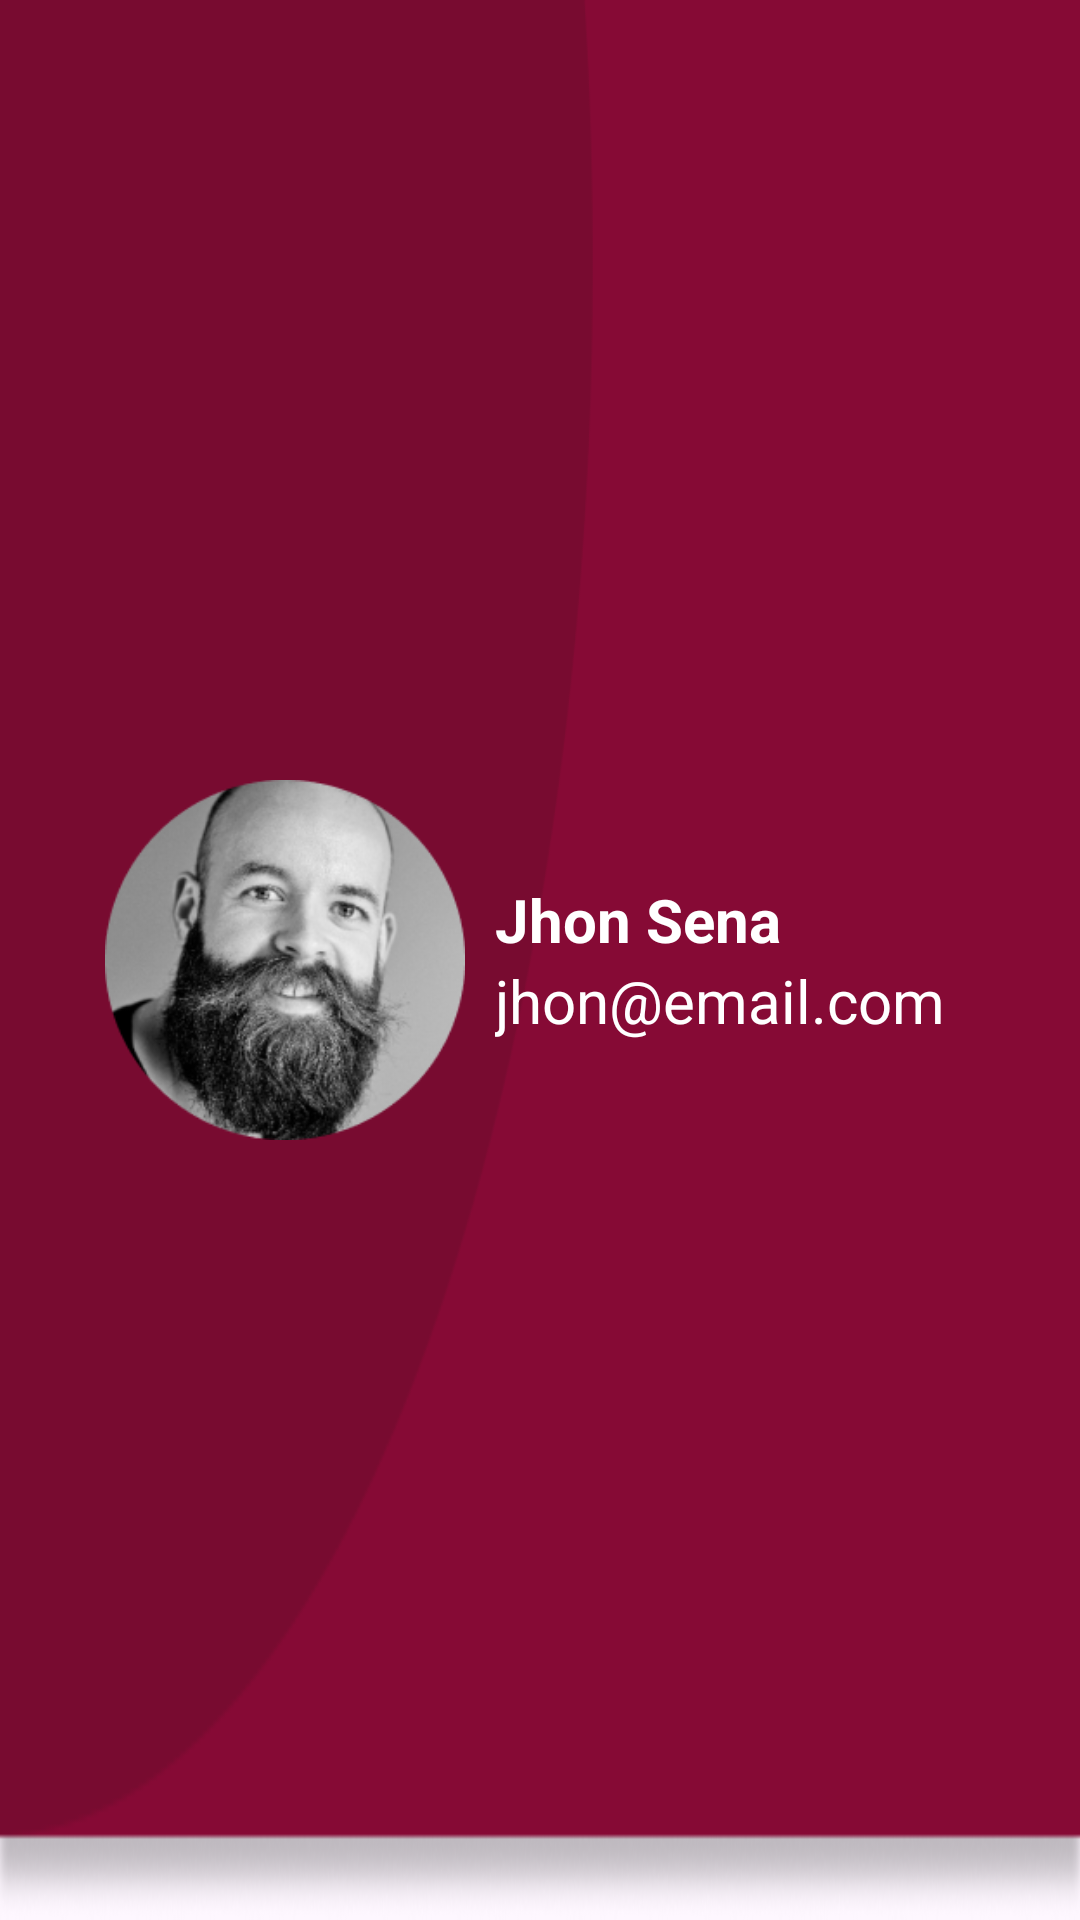

Here is an Android app screen rendered from its layout file. Give the layout XML and the strings, colors and styles it references.
<!-- AndroidManifest.xml: application theme Theme.ShoeStore -->
<!-- res/layout/navhead.xml -->
<?xml version="1.0" encoding="utf-8"?>
<LinearLayout xmlns:android="http://schemas.android.com/apk/res/android"
    android:layout_width="wrap_content"
    android:layout_height="250dp"
    android:orientation="horizontal"
    android:background="@drawable/navheadbg"
    android:padding="10dp"
    >
<ImageView
    android:layout_width="120dp"
    android:layout_height="120dp"
    android:background="@drawable/navheadimagebg"
    android:src="@drawable/jhon"
    android:layout_gravity="center"
    android:layout_marginLeft="25dp"
    />
    <LinearLayout
        android:layout_width="wrap_content"
        android:layout_height="wrap_content"
        android:orientation="vertical"
        android:layout_gravity="center"
        android:layout_marginLeft="10dp"
        >
        <TextView
            android:layout_width="wrap_content"
            android:layout_height="wrap_content"
            android:text="Jhon Sena"
            android:textColor="@color/white"
            android:textSize="20sp"
            android:textStyle="bold"

            />
        <TextView
            android:layout_width="wrap_content"
            android:layout_height="wrap_content"
            android:text="jhon@email.com"
            android:textColor="@color/white"
            android:textSize="20sp"


            />


    </LinearLayout>

</LinearLayout>
<!-- resources referenced by this layout -->
<resources>
  <color name="white">#FFFFFFFF</color>
  <!-- drawable jhon: png bitmap (drawable, 42785 bytes) -->
  <!-- drawable navheadbg: png bitmap (drawable, 10291 bytes) -->
  <style name="Theme.ShoeStore" parent="Base.Theme.ShoeStore" />
  <style name="Base.Theme.ShoeStore" parent="Theme.Material3.DayNight.NoActionBar">
          
  
          <item name="android:statusBarColor">@color/white</item>
          <item name="android:windowLightStatusBar">true</item>
      </style>
</resources>
